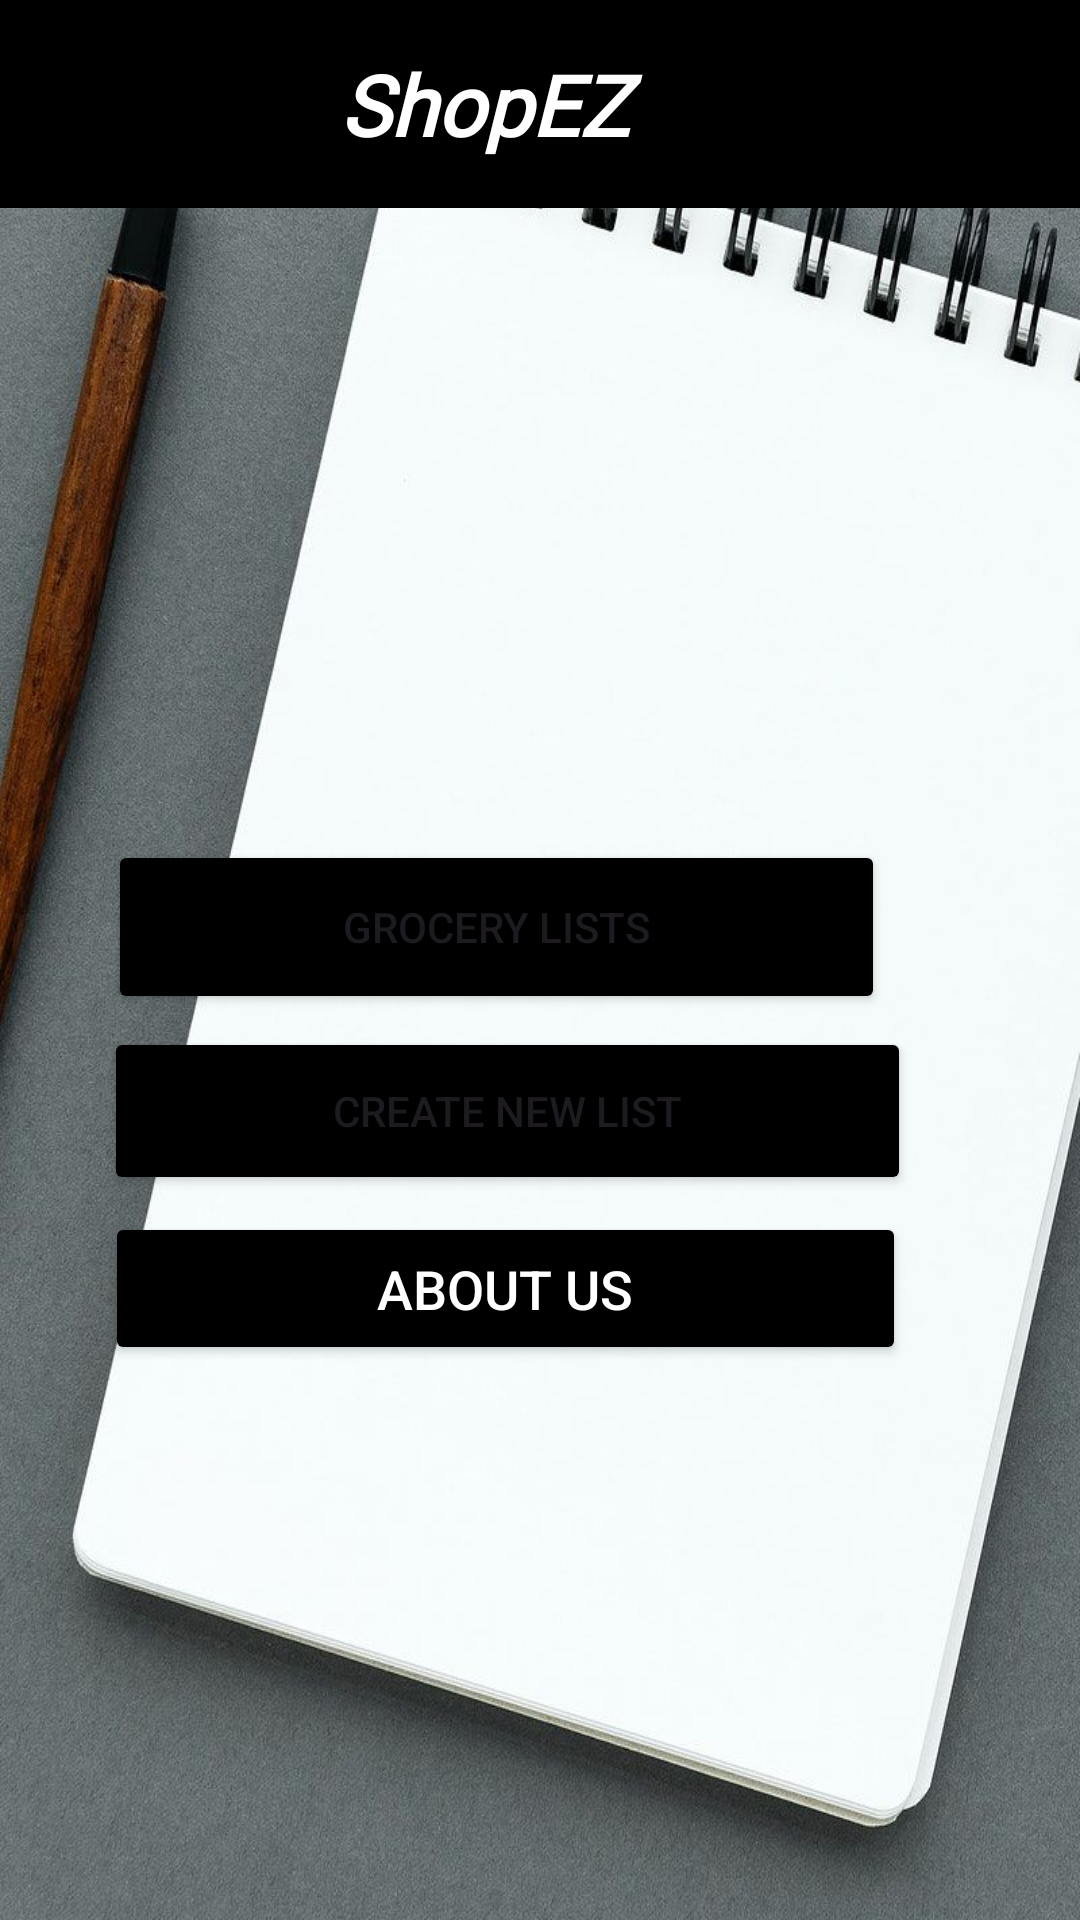

Write the Android layout XML for this screen, with the resource values it uses.
<!-- AndroidManifest.xml: application theme Theme.GroceryListApplication -->
<!-- res/layout/activity_main.xml -->
<?xml version="1.0" encoding="utf-8"?>
<androidx.constraintlayout.widget.ConstraintLayout xmlns:android="http://schemas.android.com/apk/res/android"
    xmlns:app="http://schemas.android.com/apk/res-auto"
    xmlns:tools="http://schemas.android.com/tools"
    android:layout_width="match_parent"
    android:layout_height="match_parent"
    android:background="@drawable/notepad2"
    tools:context=".MainActivity">


    <include
        layout="@layout/layout_header"
        tools:layout_editor_absoluteX="0dp"
        tools:layout_editor_absoluteY="57dp" />

    <Button
        android:id="@+id/btnGroceryLists"
        android:layout_width="259dp"
        android:layout_height="58dp"
        android:layout_centerInParent="true"
        android:backgroundTint="@color/black"
        android:text="Grocery Lists"
        app:layout_constraintBottom_toBottomOf="parent"
        app:layout_constraintEnd_toEndOf="parent"
        app:layout_constraintHorizontal_bias="0.355"
        app:layout_constraintStart_toStartOf="parent"
        app:layout_constraintTop_toTopOf="parent"
        app:layout_constraintVertical_bias="0.481" />

    <Button
        android:id="@+id/btnCreateNewList"
        android:layout_width="269dp"
        android:layout_height="56dp"
        android:backgroundTint="@color/black"
        android:onClick="onCreateNewListButtonClick"
        android:text="Create New List"
        app:layout_constraintBottom_toBottomOf="parent"
        app:layout_constraintEnd_toEndOf="parent"
        app:layout_constraintHorizontal_bias="0.38"
        app:layout_constraintStart_toStartOf="parent"
        app:layout_constraintTop_toTopOf="parent"
        app:layout_constraintVertical_bias="0.586" />

    <Button
        android:id="@+id/btnAboutUs"
        android:layout_width="267dp"
        android:layout_height="51dp"
        android:layout_gravity="center_horizontal"
        android:backgroundTint="@color/black"
        android:text="About Us"
        android:textColor="#FFFFFF"
        android:textSize="18sp"
        app:layout_constraintBottom_toBottomOf="parent"
        app:layout_constraintEnd_toEndOf="parent"
        app:layout_constraintHorizontal_bias="0.375"
        app:layout_constraintStart_toStartOf="parent"
        app:layout_constraintTop_toTopOf="parent"
        app:layout_constraintVertical_bias="0.686" />

    <Button
        android:id="@+id/btnExit"
        android:layout_width="46dp"
        android:layout_height="46dp"
        android:layout_gravity="center_horizontal"
        android:background="@drawable/exit"

        app:layout_constraintBottom_toBottomOf="parent"
        app:layout_constraintEnd_toEndOf="parent"
        app:layout_constraintHorizontal_bias="0.0"
        app:layout_constraintStart_toStartOf="parent"
        app:layout_constraintTop_toTopOf="parent"
        app:layout_constraintVertical_bias="0.0" />

</androidx.constraintlayout.widget.ConstraintLayout>
<!-- res/layout/layout_header.xml (included above) -->
<?xml version="1.0" encoding="utf-8"?>
<RelativeLayout
    xmlns:android="http://schemas.android.com/apk/res/android"
    android:layout_width="match_parent"
    android:layout_height="wrap_content"
    android:background="@color/black"
    android:padding="16dp">

    
    
    <TextView
        android:id="@+id/textViewHeaderTitle"
        android:layout_width="133dp"
        android:layout_height="wrap_content"
        android:layout_centerHorizontal="true"
        android:fontFamily="@font/modernsanslight"
        android:text="ShopEZ"
        android:textColor="@color/white"
        android:textSize="28sp"
        android:textStyle="bold|italic" />

    

</RelativeLayout>
<!-- resources referenced by this layout -->
<resources>
  <color name="black">#FF000000</color>
  <color name="white">#FFFFFFFF</color>
  <!-- drawable notepad2: jpg bitmap (drawable, 104942 bytes) -->
  <style name="Theme.GroceryListApplication" parent="Base.Theme.GroceryListApplication" />
  <style name="Base.Theme.GroceryListApplication" parent="Theme.Material3.DayNight.NoActionBar">
          
          <item name="colorButtonNormal">@color/custom_black</item>
      </style>
  <color name="custom_black">#000000</color>
</resources>
